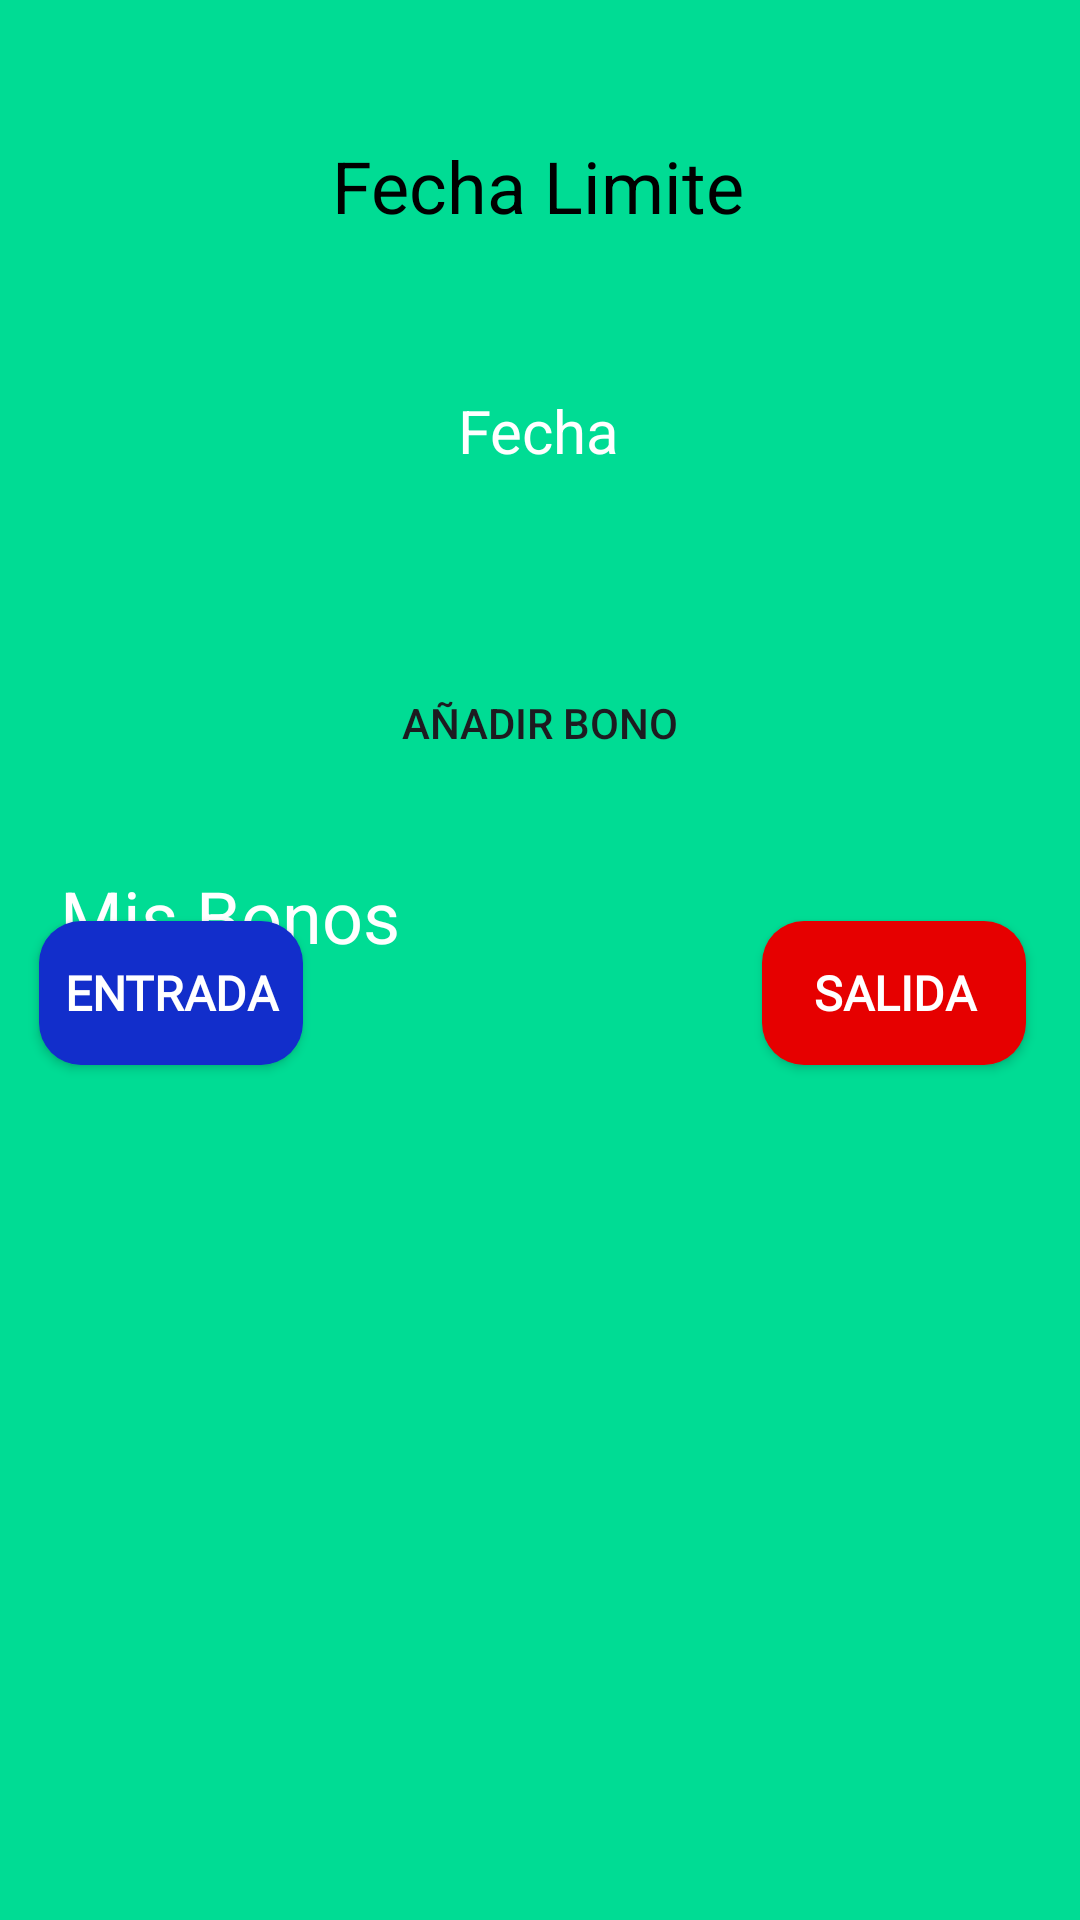

The Android layout XML behind this screen, and the referenced resources:
<!-- AndroidManifest.xml: application theme Theme.ProyectoIoT -->
<!-- res/layout/fragment_bonopagado.xml -->
<?xml version="1.0" encoding="utf-8"?>

<androidx.constraintlayout.widget.ConstraintLayout xmlns:android="http://schemas.android.com/apk/res/android"
    xmlns:app="http://schemas.android.com/apk/res-auto"
    xmlns:tools="http://schemas.android.com/tools"
    android:layout_width="match_parent"
    android:layout_height="match_parent"
    android:background="@color/verdeAutoNest">

    <View
        android:id="@+id/view4"
        android:layout_width="367dp"
        android:layout_height="699dp"
        android:layout_marginStart="28dp"
        android:layout_marginTop="27dp"
        android:layout_marginEnd="28dp"
        android:background="@drawable/fondo_redondeado_blanco"
        app:layout_constraintBottom_toBottomOf="parent"
        app:layout_constraintEnd_toEndOf="parent"
        app:layout_constraintHorizontal_bias="0.496"
        app:layout_constraintStart_toStartOf="parent"
        app:layout_constraintTop_toTopOf="parent"
        app:layout_constraintVertical_bias="1.0" />

    <View
        android:id="@+id/view5"
        android:layout_width="286dp"
        android:layout_height="103dp"
        android:layout_marginTop="92dp"
        android:background="@drawable/fondo_redondeado_gris"
        app:layout_constraintEnd_toEndOf="parent"
        app:layout_constraintHorizontal_bias="0.496"
        app:layout_constraintStart_toStartOf="parent"
        app:layout_constraintTop_toTopOf="parent" />

    <View
        android:id="@+id/view7"
        android:layout_width="354dp"
        android:layout_height="67dp"
        app:layout_constraintBottom_toTopOf="@+id/recyclerView2"
        app:layout_constraintEnd_toEndOf="@+id/view4"
        app:layout_constraintHorizontal_bias="0.538"
        app:layout_constraintStart_toStartOf="@+id/view4"
        app:layout_constraintTop_toTopOf="@+id/view4"
        app:layout_constraintVertical_bias="0.973"
        android:background="@drawable/fondo_redondeado_gris"/>

    <TextView
        android:id="@+id/textView24"
        android:layout_width="wrap_content"
        android:layout_height="wrap_content"
        android:text="Fecha Limite"
        android:textColor="#000000"
        android:textSize="24sp"
        app:layout_constraintBottom_toTopOf="@+id/view5"
        app:layout_constraintEnd_toEndOf="parent"
        app:layout_constraintHorizontal_bias="0.498"
        app:layout_constraintStart_toStartOf="parent"
        app:layout_constraintTop_toTopOf="parent"
        app:layout_constraintVertical_bias="0.767" />

    <TextView
        android:id="@+id/TextoFechaLimite"
        android:layout_width="wrap_content"
        android:layout_height="wrap_content"
        android:text="Fecha"
        android:textColor="#FFFFFF"
        android:textSize="20sp"
        app:layout_constraintBottom_toBottomOf="@+id/view5"
        app:layout_constraintEnd_toEndOf="@+id/view5"
        app:layout_constraintStart_toStartOf="@+id/view5"
        app:layout_constraintTop_toTopOf="@+id/view5" />

    <Button
        android:id="@+id/BotonAñadirBono"
        android:layout_width="142dp"
        android:layout_height="44dp"
        android:layout_marginTop="24dp"
        android:background="@drawable/fondo_redondeado_gris"
        android:text="Añadir Bono"
        app:layout_constraintEnd_toEndOf="@+id/view4"
        app:layout_constraintHorizontal_bias="0.498"
        app:layout_constraintStart_toStartOf="@+id/view4"
        app:layout_constraintTop_toBottomOf="@+id/view5" />

    <Button
        android:id="@+id/Entrada"
        style="@style/BotonVerdePersonalizado"
        android:layout_width="wrap_content"
        android:layout_height="wrap_content"
        android:layout_marginStart="8dp"
        android:layout_marginTop="44dp"
        android:layout_marginEnd="8dp"
        android:backgroundTint="#122ECB"
        android:text="Entrada"
        android:onClick="onEntradaClick"
        app:layout_constraintEnd_toStartOf="@+id/Luz"
        app:layout_constraintHorizontal_bias="0.222"
        app:layout_constraintStart_toStartOf="@+id/view4"
        app:layout_constraintTop_toBottomOf="@+id/BotonAñadirBono" />

    <Button
        android:id="@+id/Luz"
        style="@style/BotonVerdePersonalizado"
        android:layout_width="wrap_content"
        android:layout_height="wrap_content"
        android:layout_marginTop="44dp"
        android:layout_marginBottom="8dp"
        android:backgroundTint="#FFDB00"
        android:text="Luz"
        android:onClick="onLuzClick"
        android:textColor="#000000"
        app:layout_constraintBottom_toTopOf="@+id/view7"
        app:layout_constraintEnd_toEndOf="@+id/BotonAñadirBono"
        app:layout_constraintHorizontal_bias="0.513"
        app:layout_constraintStart_toStartOf="@+id/BotonAñadirBono"
        app:layout_constraintTop_toBottomOf="@+id/BotonAñadirBono"
        app:layout_constraintVertical_bias="0.0" />

    <Button
        android:id="@+id/Salida"
        style="@style/BotonVerdePersonalizado"
        android:layout_width="wrap_content"
        android:layout_height="wrap_content"
        android:layout_marginStart="8dp"
        android:layout_marginTop="44dp"
        android:layout_marginEnd="8dp"
        android:backgroundTint="#E60000"
        android:text="Salida"
        android:onClick="onSalidaClick"
        app:layout_constraintEnd_toEndOf="@+id/view4"
        app:layout_constraintHorizontal_bias="0.607"
        app:layout_constraintStart_toEndOf="@+id/Luz"
        app:layout_constraintTop_toBottomOf="@+id/BotonAñadirBono" />

    <androidx.recyclerview.widget.RecyclerView
        android:id="@+id/recyclerView2"
        android:layout_width="355dp"
        android:layout_height="220dp"
        android:layout_marginBottom="72dp"
        app:layout_constraintBottom_toBottomOf="@+id/view4"
        app:layout_constraintEnd_toEndOf="@+id/view4"
        app:layout_constraintStart_toStartOf="@+id/view4" />

    <TextView
        android:id="@+id/textView26"
        android:layout_width="wrap_content"
        android:layout_height="wrap_content"
        android:text="Mis Bonos"
        android:textColor="#FFFFFF"
        android:textSize="24sp"
        app:layout_constraintBottom_toBottomOf="@+id/view7"
        app:layout_constraintEnd_toEndOf="@+id/view7"
        app:layout_constraintHorizontal_bias="0.067"
        app:layout_constraintStart_toStartOf="@+id/view7"
        app:layout_constraintTop_toTopOf="@+id/view7" />

</androidx.constraintlayout.widget.ConstraintLayout>
<!-- resources referenced by this layout -->
<resources>
  <color name="verdeAutoNest">#00DC94</color>
  <style name="BotonVerdePersonalizado" parent="Widget.AppCompat.Button">
          <item name="android:layout_width">wrap_content</item>
          <item name="android:layout_height">wrap_content</item>
          <item name="android:textColor">@color/white</item>
          <item name="android:textSize">16sp</item>
          <item name="android:textStyle">bold</item>
          <item name="android:fontFamily">@font/raleway_font</item>
          <item name="android:background">@drawable/fondoverdeboton</item>
      </style>
  <style name="Theme.ProyectoIoT" parent="Base.Theme.ProyectoIoT" />
  <color name="white">#FFFFFFFF</color>
  <!-- drawable fondoverdeboton (drawable) -->
  <?xml version="1.0" encoding="utf-8"?>
  <layer-list xmlns:android="http://schemas.android.com/apk/res/android">
      
      <item>
          <shape>
              <solid android:color="@color/verdeAutoNest" />
              <corners android:radius="14dp" />
          </shape>
      </item>
  
  
  </layer-list>
  <style name="Base.Theme.ProyectoIoT" parent="Theme.Material3.DayNight.NoActionBar">
          
          
      </style>
</resources>
